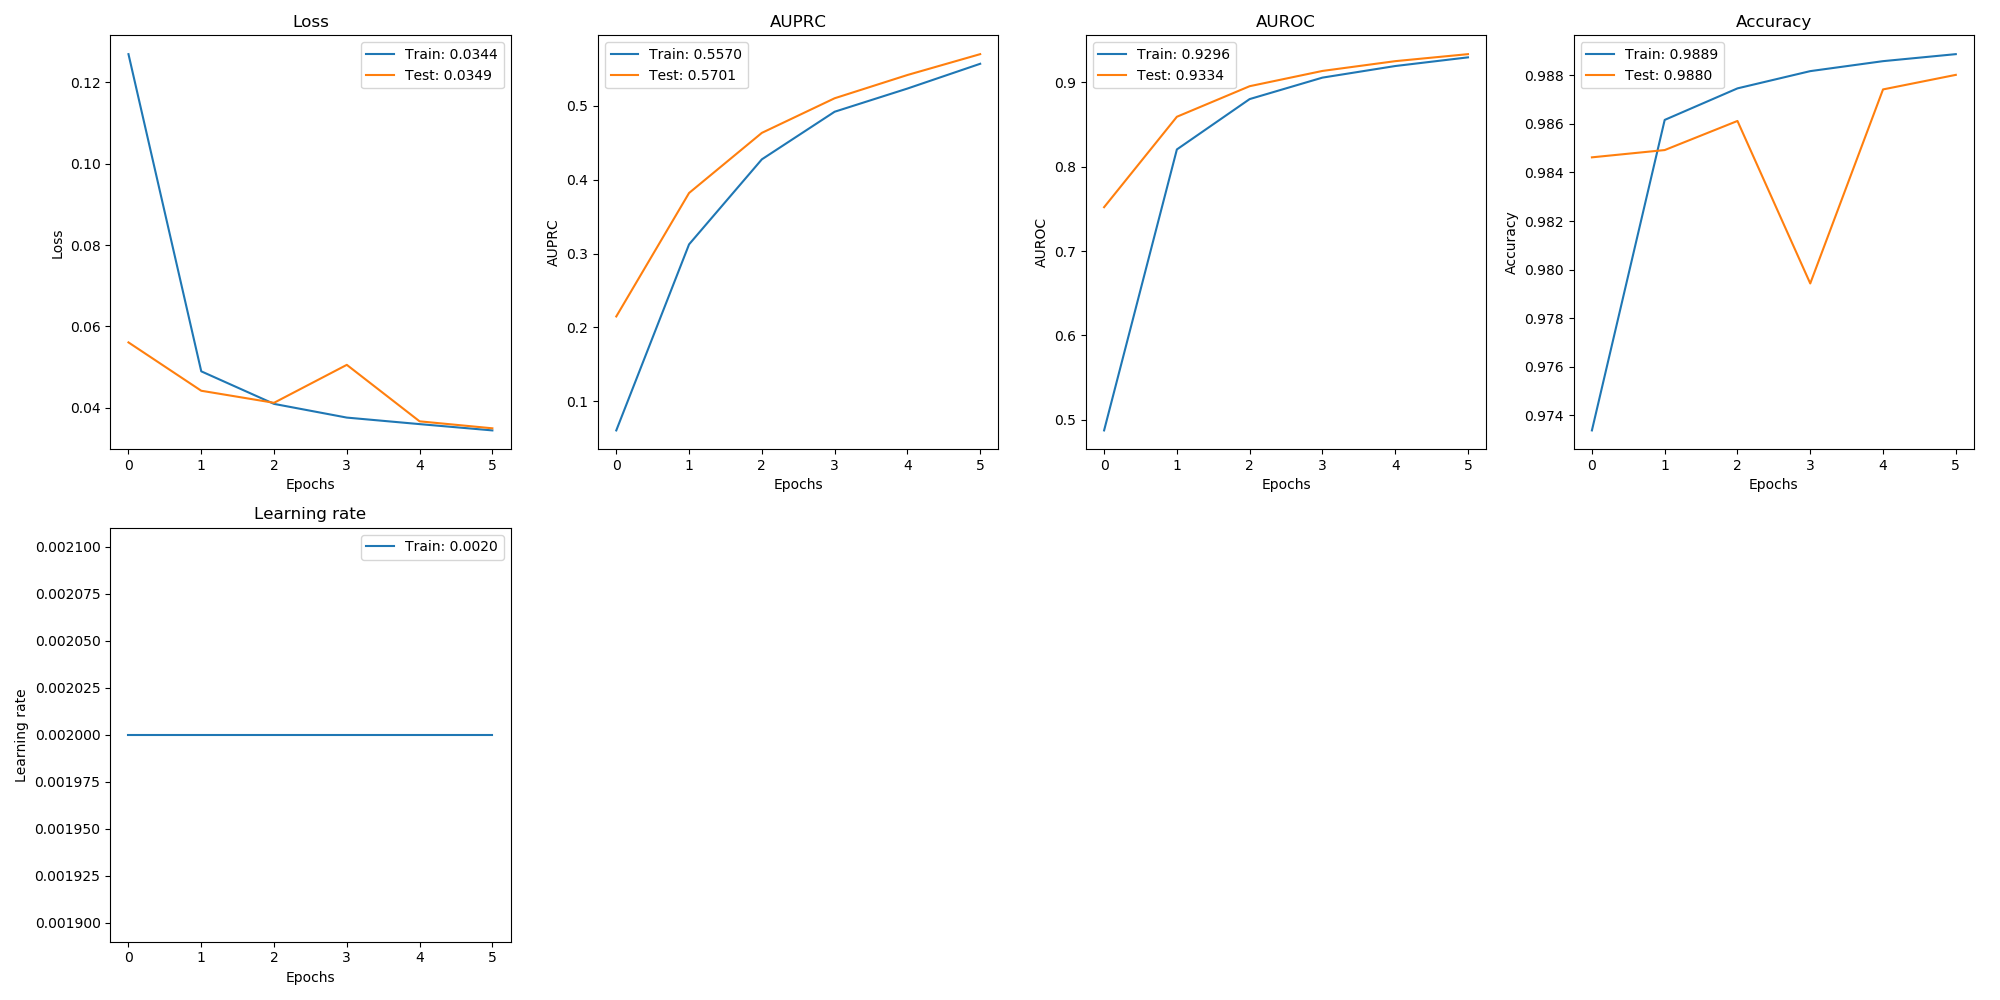

Data behind this chart, as committed beside it:
, val_loss, val_auprc, val_auroc, val_acc, loss, auprc, auroc, acc, lr
0, 0.05605, 0.2148, 0.752, 0.9846, 0.127, 0.0604, 0.4874, 0.9734, 0.002
1, 0.04415, 0.382, 0.8592, 0.9849, 0.04893, 0.3124, 0.8205, 0.9862, 0.002
2, 0.04119, 0.4634, 0.8954, 0.9861, 0.04092, 0.4276, 0.8802, 0.9875, 0.002
3, 0.05052, 0.5103, 0.9135, 0.9794, 0.03755, 0.492, 0.9056, 0.9882, 0.002
4, 0.03663, 0.5418, 0.9251, 0.9874, 0.03594, 0.5234, 0.9193, 0.9886, 0.002
5, 0.03491, 0.5701, 0.9334, 0.988, 0.0344, 0.557, 0.9296, 0.9889, 0.002
